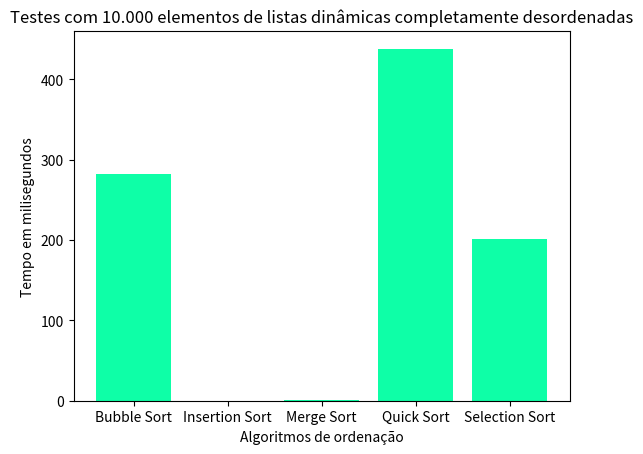

Recreate this plot in Python.
import matplotlib.pyplot as plt

# Dados
"""Bubble sort
282.780.200 ns
282.7802 ms
Insertion sort
44.100 ns
0.0441 ms
Merge sort
849.100 ns
0.8491 ms
Quick sort
438.261.200 ns
438.2612 ms
Selection sort
201.769.000 ns
201.7690 ms"""
categorias = ['Bubble Sort', 'Insertion Sort', 'Merge Sort', 'Quick Sort', 'Selection Sort']
lista_d = [282.78, 0.04, 0.84, 438.26, 201.76]

# Criar gráfico
plt.bar(categorias, lista_d, color='#0effa7')

# Adicionar títulos e labels
plt.title('Testes com 10.000 elementos de listas dinâmicas completamente desordenadas')
plt.xlabel('Algoritmos de ordenação')
plt.ylabel('Tempo em milisegundos')

# Mostrar
plt.show()
